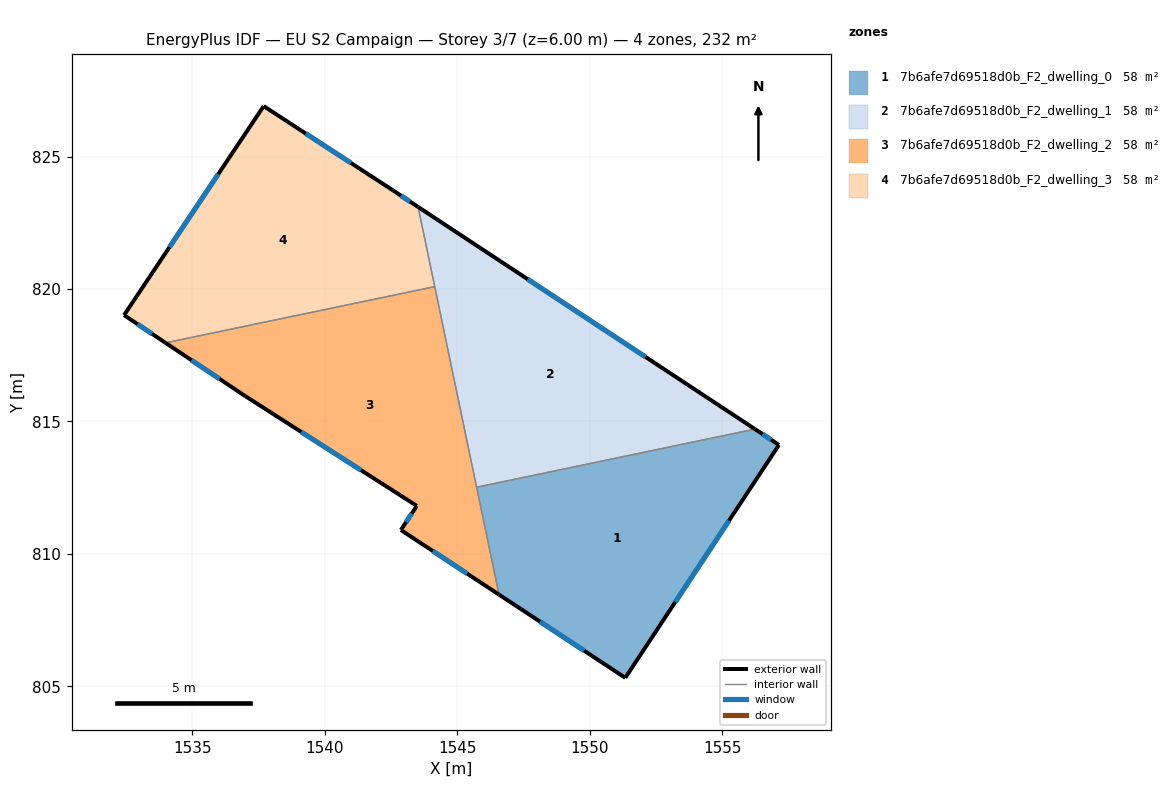
=== STOREY PLAN SPEC (per zone: floor XY polygon, exterior-wall plan segments, windows/doors) ===
zone 1: 7b6afe7d69518d0b_F2_dwelling_0  (58.0 m²)
  floor: (1557.14, 814.11) (1551.34, 805.32) (1546.58, 808.46) (1545.73, 812.52) (1556.24, 814.71)
  exterior wall: (1546.58, 808.46) – (1551.34, 805.32)  [5.7 m]
    window: (1548.13, 807.44) – (1549.79, 806.34)  [2.1 m²]
  exterior wall: (1557.14, 814.11) – (1556.24, 814.71)  [1.1 m]
    window: (1556.85, 814.31) – (1556.53, 814.52)  [0.4 m²]
  exterior wall: (1551.34, 805.32) – (1557.14, 814.11)  [10.5 m]
    window: (1553.23, 808.18) – (1555.26, 811.25)  [3.9 m²]
  interior walls: 2
zone 2: 7b6afe7d69518d0b_F2_dwelling_1  (58.0 m²)
  floor: (1556.24, 814.71) (1545.73, 812.52) (1543.52, 823.10)
  exterior wall: (1556.24, 814.71) – (1543.52, 823.10)  [15.2 m]
    window: (1552.10, 817.44) – (1547.66, 820.37)  [5.6 m²]
  interior walls: 3
zone 3: 7b6afe7d69518d0b_F2_dwelling_2  (58.0 m²)
  floor: (1544.15, 820.09) (1546.58, 808.46) (1542.87, 810.90) (1543.47, 811.81) (1537.00, 815.95) (1533.99, 817.97)
  exterior wall: (1543.47, 811.81) – (1542.87, 810.90)  [1.1 m]
    window: (1543.28, 811.52) – (1543.07, 811.20)  [0.4 m²]
  exterior wall: (1537.00, 815.95) – (1543.47, 811.81)  [7.7 m]
    window: (1539.11, 814.61) – (1541.37, 813.16)  [2.8 m²]
  exterior wall: (1533.99, 817.97) – (1537.00, 815.95)  [3.6 m]
    window: (1534.97, 817.31) – (1536.02, 816.61)  [1.3 m²]
  exterior wall: (1542.87, 810.90) – (1546.58, 808.46)  [4.4 m]
    window: (1544.08, 810.11) – (1545.37, 809.26)  [1.6 m²]
  interior walls: 3
zone 4: 7b6afe7d69518d0b_F2_dwelling_3  (58.0 m²)
  floor: (1542.57, 823.72) (1543.52, 823.10) (1544.15, 820.09) (1533.99, 817.97) (1532.42, 819.01) (1537.69, 826.90)
  exterior wall: (1543.52, 823.10) – (1542.57, 823.72)  [1.1 m]
    window: (1543.21, 823.30) – (1542.88, 823.52)  [0.4 m²]
  exterior wall: (1532.42, 819.01) – (1533.99, 817.97)  [1.9 m]
    window: (1532.93, 818.67) – (1533.48, 818.31)  [0.7 m²]
  exterior wall: (1537.69, 826.90) – (1532.42, 819.01)  [9.5 m]
    window: (1535.98, 824.34) – (1534.14, 821.58)  [3.5 m²]
  exterior wall: (1542.57, 823.72) – (1537.69, 826.90)  [5.8 m]
    window: (1540.99, 824.76) – (1539.28, 825.87)  [2.1 m²]
  interior walls: 2

=== DERIVED (storey summary) ===
Building: EU S2 Campaign
Storey: 3 of 7  (floor level z = 6.00 m)
Storey gross floor area: 232.0 m²
Zones on this storey: 4
  - 7b6afe7d69518d0b_F2_dwelling_0: floor 58.0 m²; exterior wall 17.3 m (52.0 m²); 3 window(s) 6.4 m²; WWR 12.2%
  - 7b6afe7d69518d0b_F2_dwelling_1: floor 58.0 m²; exterior wall 15.2 m (45.7 m²); 1 window(s) 5.6 m²; WWR 12.2%
  - 7b6afe7d69518d0b_F2_dwelling_2: floor 58.0 m²; exterior wall 16.8 m (50.5 m²); 4 window(s) 6.2 m²; WWR 12.2%
  - 7b6afe7d69518d0b_F2_dwelling_3: floor 58.0 m²; exterior wall 18.3 m (55.0 m²); 4 window(s) 6.7 m²; WWR 12.2%
Zone adjacency (shared interzone walls):
  - 7b6afe7d69518d0b_F2_dwelling_0 ↔ 7b6afe7d69518d0b_F2_dwelling_1
  - 7b6afe7d69518d0b_F2_dwelling_0 ↔ 7b6afe7d69518d0b_F2_dwelling_2
  - 7b6afe7d69518d0b_F2_dwelling_1 ↔ 7b6afe7d69518d0b_F2_dwelling_2
  - 7b6afe7d69518d0b_F2_dwelling_1 ↔ 7b6afe7d69518d0b_F2_dwelling_3
  - 7b6afe7d69518d0b_F2_dwelling_2 ↔ 7b6afe7d69518d0b_F2_dwelling_3